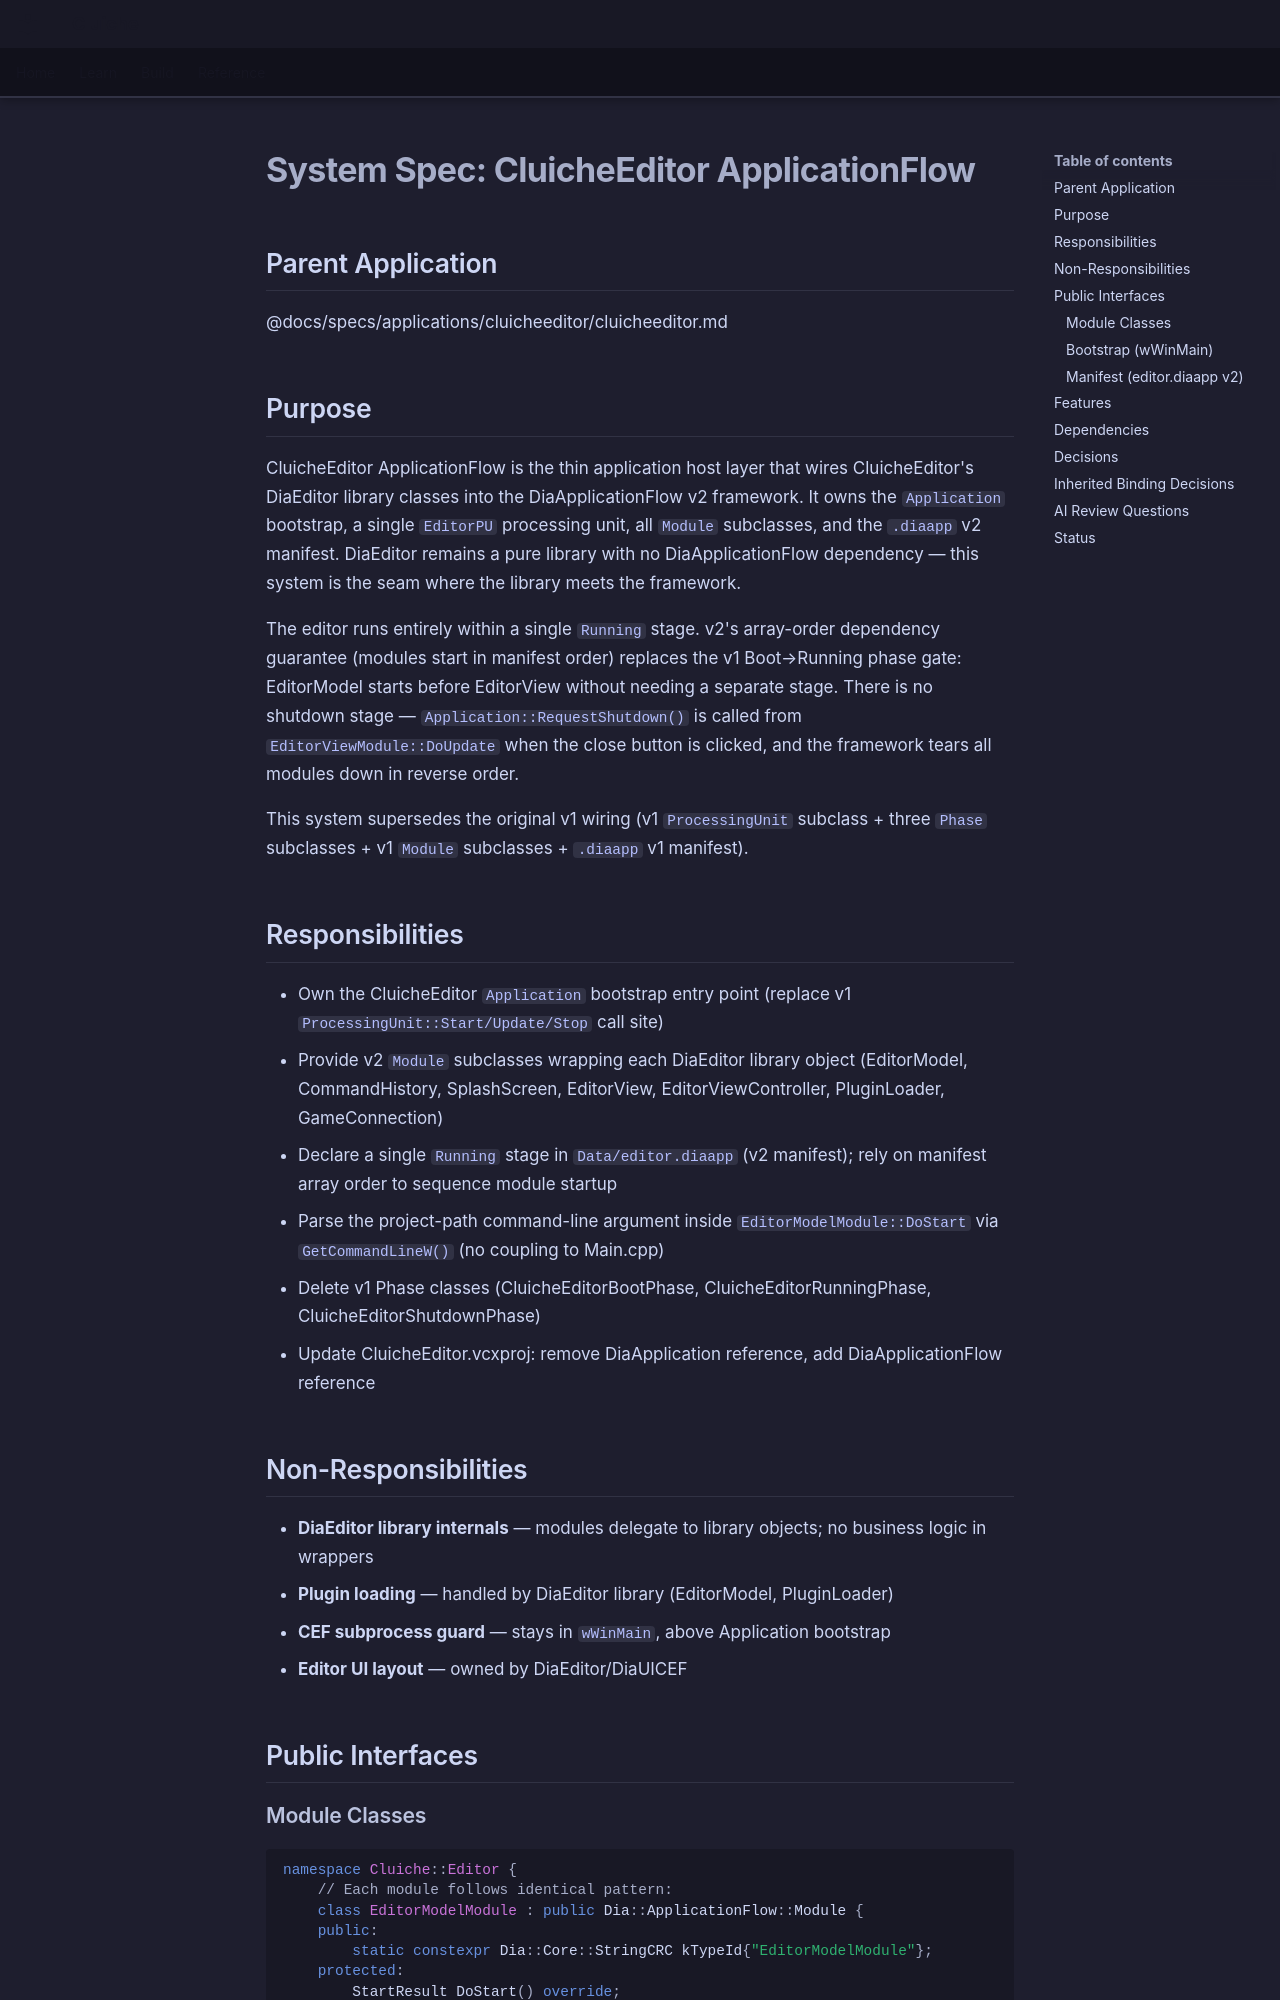

repository: LenihanConor/Cluiche · page: specs/applications/cluicheeditor/systems/applicationflow/applicationflow/index.html · generator: mkdocs

# System Spec: CluicheEditor ApplicationFlow

## Parent Application
@docs/specs/applications/cluicheeditor/cluicheeditor.md

## Purpose

CluicheEditor ApplicationFlow is the thin application host layer that wires CluicheEditor's DiaEditor library classes into the DiaApplicationFlow v2 framework. It owns the `Application` bootstrap, a single `EditorPU` processing unit, all `Module` subclasses, and the `.diaapp` v2 manifest. DiaEditor remains a pure library with no DiaApplicationFlow dependency — this system is the seam where the library meets the framework.

The editor runs entirely within a single `Running` stage. v2's array-order dependency guarantee (modules start in manifest order) replaces the v1 Boot→Running phase gate: EditorModel starts before EditorView without needing a separate stage. There is no shutdown stage — `Application::RequestShutdown()` is called from `EditorViewModule::DoUpdate` when the close button is clicked, and the framework tears all modules down in reverse order.

This system supersedes the original v1 wiring (v1 `ProcessingUnit` subclass + three `Phase` subclasses + v1 `Module` subclasses + `.diaapp` v1 manifest).

## Responsibilities

- Own the CluicheEditor `Application` bootstrap entry point (replace v1 `ProcessingUnit::Start/Update/Stop` call site)
- Provide v2 `Module` subclasses wrapping each DiaEditor library object (EditorModel, CommandHistory, SplashScreen, EditorView, EditorViewController, PluginLoader, GameConnection)
- Declare a single `Running` stage in `Data/editor.diaapp` (v2 manifest); rely on manifest array order to sequence module startup
- Parse the project-path command-line argument inside `EditorModelModule::DoStart` via `GetCommandLineW()` (no coupling to Main.cpp)
- Delete v1 Phase classes (CluicheEditorBootPhase, CluicheEditorRunningPhase, CluicheEditorShutdownPhase)
- Update CluicheEditor.vcxproj: remove DiaApplication reference, add DiaApplicationFlow reference

## Non-Responsibilities

- **DiaEditor library internals** — modules delegate to library objects; no business logic in wrappers
- **Plugin loading** — handled by DiaEditor library (EditorModel, PluginLoader)
- **CEF subprocess guard** — stays in `wWinMain`, above Application bootstrap
- **Editor UI layout** — owned by DiaEditor/DiaUICEF

## Public Interfaces

### Module Classes

```cpp
namespace Cluiche::Editor {
    // Each module follows identical pattern:
    class EditorModelModule : public Dia::ApplicationFlow::Module {
    public:
        static constexpr Dia::Core::StringCRC kTypeId{"EditorModelModule"};
    protected:
        StartResult DoStart() override;
        void DoUpdate(float deltaTime) override;
        StopResult DoStop() override;
    };
    DIA_MODULE(EditorModelModule);
    // ... CommandHistoryModule, EditorViewModule,
    //     EditorViewControllerModule, GameConnectionModule
}
```
